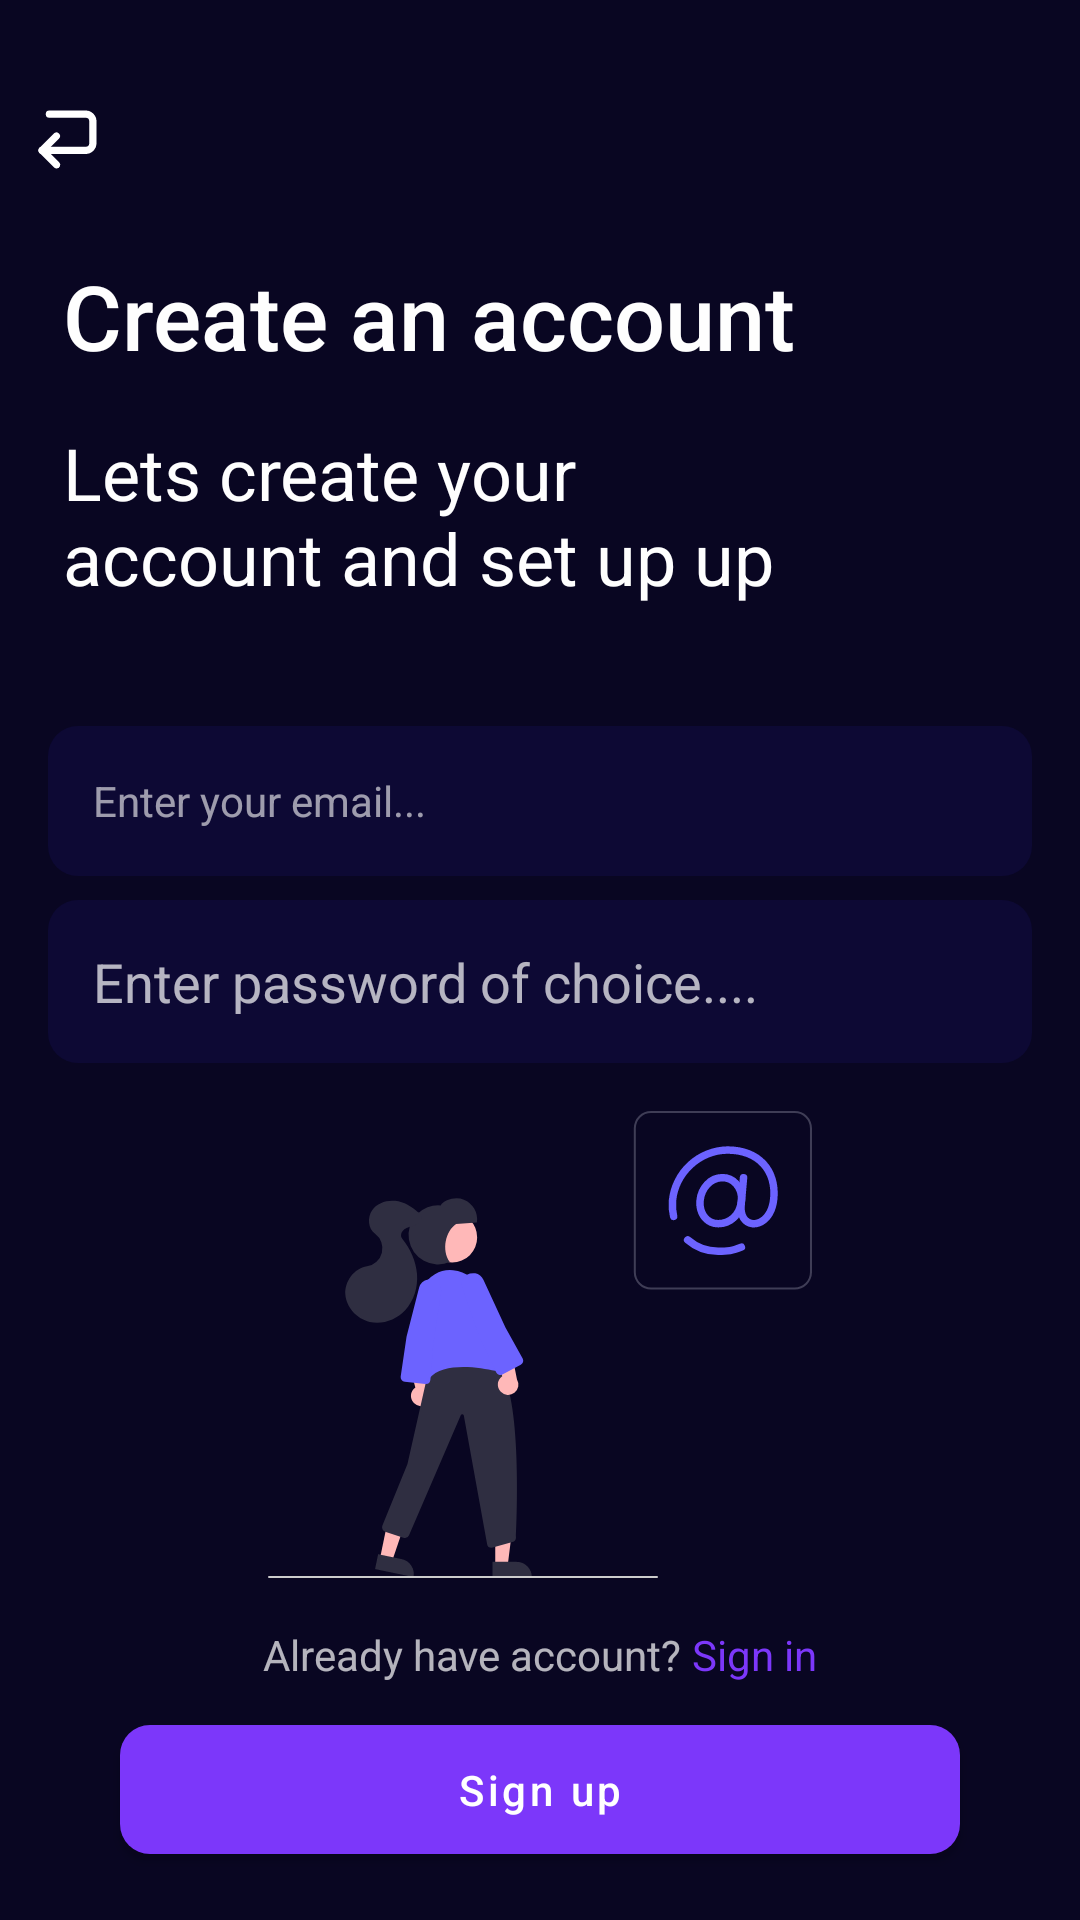

Android layout source for this screen:
<!-- AndroidManifest.xml: application theme Theme.TopNote -->
<!-- res/layout/fragment_signup_form.xml -->
<?xml version="1.0" encoding="utf-8"?>
<androidx.constraintlayout.widget.ConstraintLayout xmlns:android="http://schemas.android.com/apk/res/android"
    xmlns:tools="http://schemas.android.com/tools"
    android:layout_width="match_parent"
    android:layout_height="match_parent"
    xmlns:app="http://schemas.android.com/apk/res-auto"
    android:background="@color/primaryBackground"
    tools:context=".authorization.SignupFormFragment">

    <ImageButton
        android:id="@+id/imageButton"
        android:layout_width="wrap_content"
        android:layout_height="wrap_content"
        android:layout_marginStart="8dp"
        android:layout_marginTop="8dp"
        android:background="@android:color/transparent"
        android:src="@drawable/ic_back"
        app:layout_constraintBottom_toBottomOf="parent"
        app:layout_constraintEnd_toEndOf="parent"
        app:layout_constraintHorizontal_bias="0.0"
        app:layout_constraintStart_toStartOf="parent"
        app:layout_constraintTop_toTopOf="parent"
        app:layout_constraintVertical_bias="0.04000002" />

    <TextView
        android:id="@+id/textView4"
        android:layout_width="wrap_content"
        android:layout_height="wrap_content"
        android:layout_marginStart="16dp"
        android:layout_marginTop="24dp"
        android:text="Create an account"
        android:textAppearance="@style/TextAppearance.AppCompat.Body2"
        android:textColor="@color/textPrimaryWhite"
        android:textSize="30sp"
        app:layout_constraintBottom_toBottomOf="parent"
        app:layout_constraintEnd_toEndOf="parent"
        app:layout_constraintHorizontal_bias="0.05"
        app:layout_constraintStart_toStartOf="parent"
        app:layout_constraintTop_toBottomOf="@+id/imageButton"
        app:layout_constraintVertical_bias="0.0" />

    <TextView
        android:id="@+id/textView5"
        android:layout_width="0dp"
        android:layout_height="wrap_content"
        android:layout_marginTop="16dp"
        android:text="Lets create your account and set up up"
        android:textAppearance="@style/TextAppearance.AppCompat.Body1"
        android:textColor="@color/textPrimaryWhite"
        android:textSize="24sp"
        app:layout_constraintBottom_toTopOf="@+id/textView4"
        app:layout_constraintEnd_toEndOf="@+id/textView4"
        app:layout_constraintHorizontal_bias="0.0"
        app:layout_constraintStart_toStartOf="@+id/textView4"
        app:layout_constraintTop_toBottomOf="@+id/textView4"
        app:layout_constraintVertical_bias="0.0" />

    <com.google.android.material.textfield.TextInputEditText
        android:id="@+id/textInputEditText"
        style="@style/Widget.MaterialComponents.TextInputLayout.OutlinedBox"
        android:layout_width="0dp"
        android:layout_height="wrap_content"
        android:layout_marginStart="16dp"
        android:layout_marginEnd="16dp"
        android:background="@drawable/round_edittext"
        android:hint="Enter your email..."
        android:padding="15dp"
        app:layout_constraintBottom_toBottomOf="parent"
        app:layout_constraintEnd_toEndOf="parent"
        app:layout_constraintStart_toStartOf="parent"
        app:layout_constraintTop_toTopOf="parent"
        app:layout_constraintVertical_bias="0.41000003" />

    <EditText
        android:id="@+id/editTextTextPassword"
        android:layout_width="0dp"
        android:layout_height="wrap_content"
        android:layout_marginTop="8dp"
        android:background="@drawable/round_edittext"
        android:ems="10"
        android:hint="Enter password of choice...."
        android:inputType="textPassword"
        android:padding="15dp"
        app:layout_constraintBottom_toBottomOf="parent"
        app:layout_constraintEnd_toEndOf="@+id/textInputEditText"
        app:layout_constraintStart_toStartOf="@+id/textInputEditText"
        app:layout_constraintTop_toBottomOf="@+id/textInputEditText"
        app:layout_constraintVertical_bias="0.0" />

    <com.google.android.material.button.MaterialButton
        android:id="@+id/button2"
        android:layout_width="0dp"
        android:layout_height="55dp"
        android:layout_marginStart="24dp"
        android:layout_marginEnd="24dp"
        android:layout_marginBottom="16dp"
        android:text="Sign up"
        android:textAllCaps="false"
        app:backgroundTint="@color/selectedHighlight"
        app:cornerRadius="10dp"
        app:layout_constraintBottom_toBottomOf="parent"
        app:layout_constraintEnd_toEndOf="@+id/editTextTextPassword"
        app:layout_constraintStart_toStartOf="@+id/editTextTextPassword"
        app:layout_constraintTop_toTopOf="parent"
        app:layout_constraintVertical_bias="1.0" />

    <TextView
        android:id="@+id/textView7"
        android:layout_width="wrap_content"
        android:layout_height="wrap_content"
        android:layout_marginBottom="8dp"
        android:text="Already have account? "
        android:textSize="14sp"
        app:layout_constraintBottom_toTopOf="@+id/button2"
        app:layout_constraintEnd_toStartOf="@+id/textView8"
        app:layout_constraintHorizontal_chainStyle="packed"
        app:layout_constraintStart_toStartOf="parent"
        app:layout_constraintTop_toBottomOf="@+id/editTextTextPassword"
        app:layout_constraintVertical_bias="1.0" />

    <TextView
        android:id="@+id/textView8"
        android:layout_width="wrap_content"
        android:layout_height="wrap_content"
        android:layout_marginBottom="8dp"
        android:text="Sign in"
        android:textColor="@color/selectedHighlight"
        android:textSize="14sp"
        app:layout_constraintBottom_toTopOf="@+id/button2"
        app:layout_constraintEnd_toEndOf="parent"
        app:layout_constraintHorizontal_bias="0.5"
        app:layout_constraintStart_toEndOf="@+id/textView7"
        app:layout_constraintTop_toBottomOf="@+id/editTextTextPassword"
        app:layout_constraintVertical_bias="1.0" />

    <ImageView
        android:id="@+id/imageView"
        android:layout_width="0dp"
        android:layout_height="0dp"
        android:layout_marginStart="16dp"
        android:layout_marginTop="16dp"
        android:layout_marginEnd="16dp"
        android:layout_marginBottom="16dp"
        android:src="@drawable/ic_signup"
        app:layout_constraintBottom_toTopOf="@+id/textView7"
        app:layout_constraintEnd_toEndOf="parent"
        app:layout_constraintStart_toStartOf="parent"
        app:layout_constraintTop_toBottomOf="@+id/editTextTextPassword" />


</androidx.constraintlayout.widget.ConstraintLayout>
<!-- resources referenced by this layout -->
<resources>
  <color name="primaryBackground">#090622</color>
  <color name="selectedHighlight">#7c37fa</color>
  <color name="textPrimaryWhite">#fefefe</color>
  <!-- drawable ic_back (drawable) -->
  <vector xmlns:android="http://schemas.android.com/apk/res/android"
      android:width="29dp"
      android:height="29dp"
      android:viewportWidth="24"
      android:viewportHeight="24">
    <path
        android:fillColor="#fff"
        android:pathData="M9,20a1,1 0,0 1,-0.71 -0.29l-4,-4a1,1 0,0 1,0 -1.41l4,-4a1,1 0,0 1,1.41 1.41L6.41,15l3.29,3.29A1,1 0,0 1,9 20Z"/>
    <path
        android:fillColor="#fff"
        android:pathData="M17,16H5a1,1 0,0 1,0 -2H17a1,1 0,0 0,1 -1V7a1,1 0,0 0,-1 -1H7A1,1 0,0 1,7 4H17a3,3 0,0 1,3 3v6A3,3 0,0 1,17 16Z"/>
  </vector>
  <!-- drawable ic_signup: vector/xml drawable (drawable, 5973 chars, omitted) -->
  <!-- drawable round_edittext (drawable) -->
  <?xml version="1.0" encoding="utf-8"?>
  <shape android:shape="rectangle" xmlns:android="http://schemas.android.com/apk/res/android">
      <solid android:color="#0d0934"/>
      <corners android:radius="10dp"/>
      <size android:height="50dp"/>
      <padding android:left="4dp" android:right="4dp" android:bottom="2dp" android:top="2dp"/>
  </shape>
  <style name="Theme.TopNote" parent="Theme.MaterialComponents.NoActionBar">
          
          <item name="colorPrimary">@color/purple_500</item>
          <item name="colorPrimaryVariant">@color/purple_700</item>
          <item name="colorOnPrimary">@color/white</item>
          
          <item name="colorSecondary">@color/selectedHighlight</item>
          <item name="colorSecondaryVariant">@color/selectedHighlight</item>
          <item name="colorOnSecondary">@color/black</item>
          
          <item name="android:statusBarColor" tools:targetApi="l">?attr/colorPrimaryVariant</item>
          
      </style>
  <color name="purple_500">#FF6200EE</color>
  <color name="purple_700">#FF3700B3</color>
  <color name="white">#FFFFFFFF</color>
  <color name="black">#FF000000</color>
</resources>
